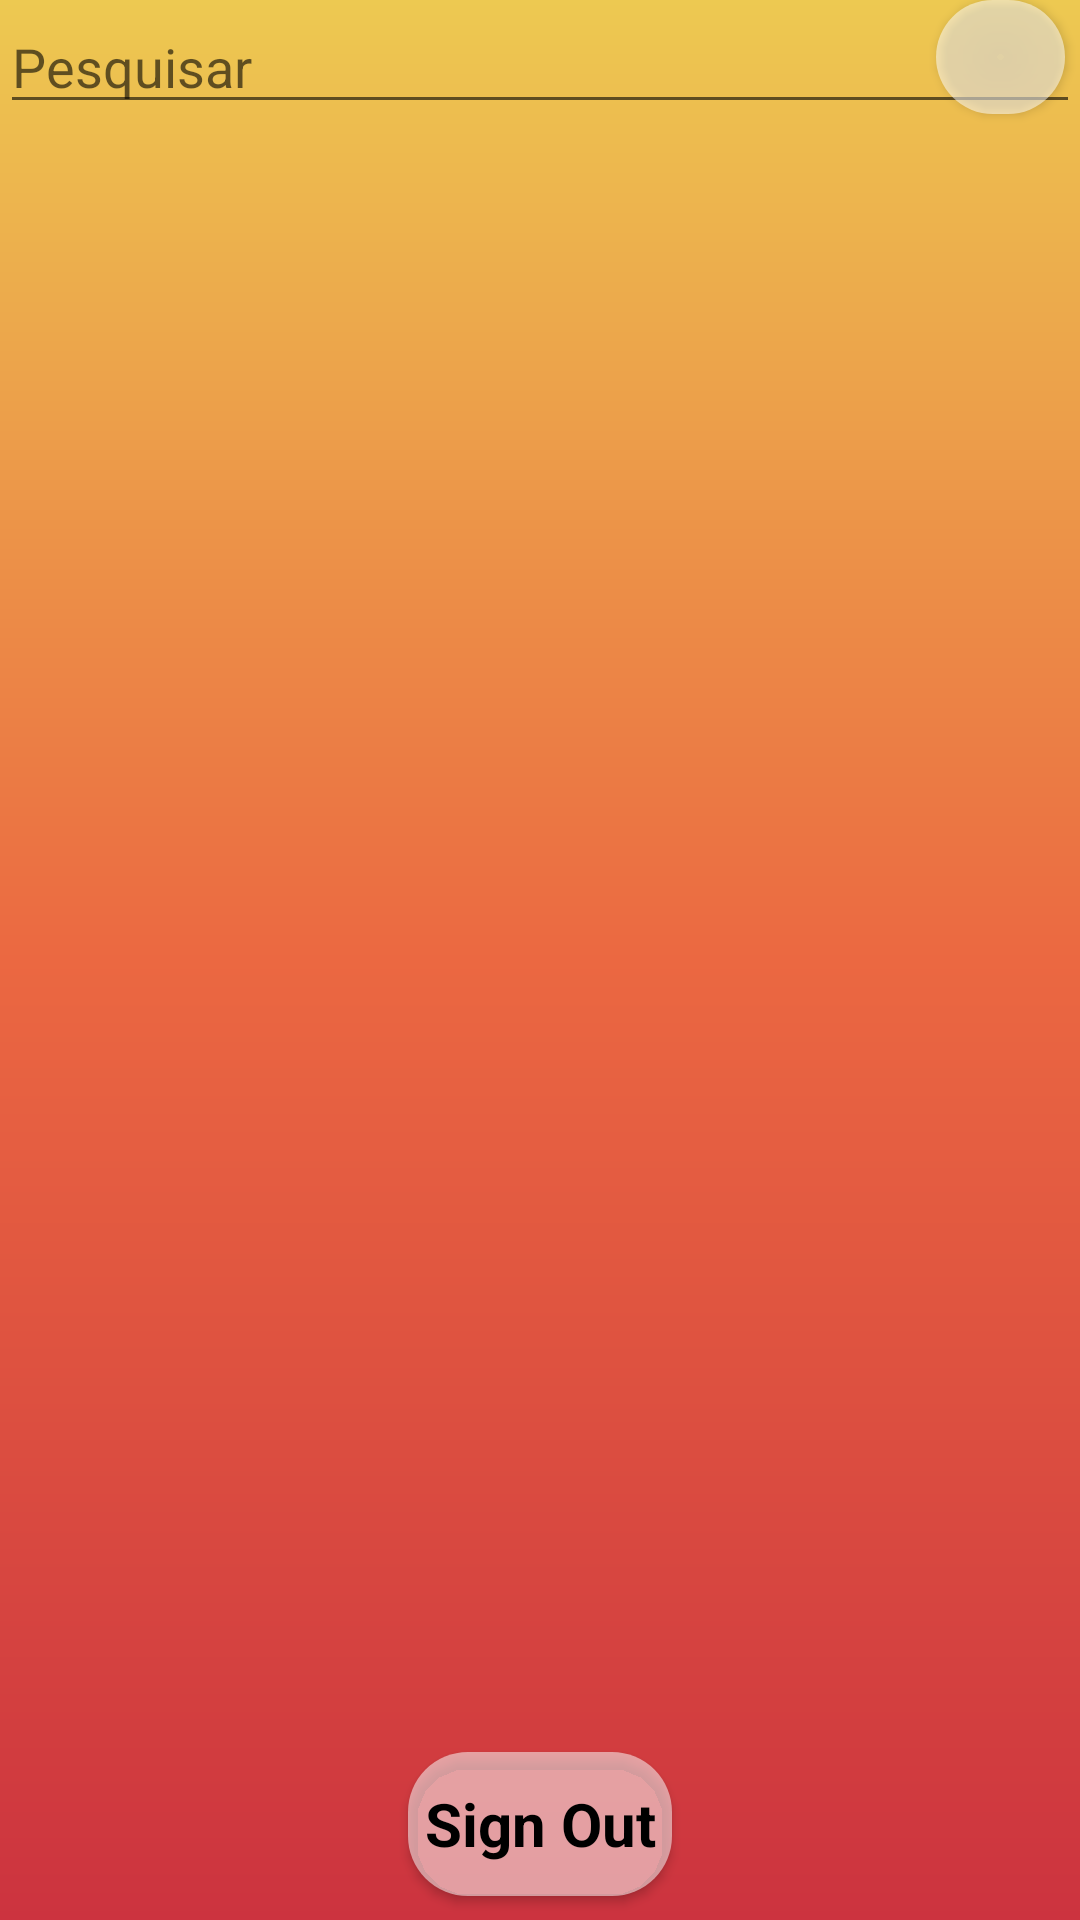

Write the Android layout XML for this screen, with the resource values it uses.
<!-- AndroidManifest.xml: application theme Theme.MyApplication -->
<!-- res/layout/activity_poke_list.xml -->
<?xml version="1.0" encoding="utf-8"?>
<androidx.constraintlayout.widget.ConstraintLayout xmlns:android="http://schemas.android.com/apk/res/android"
    xmlns:app="http://schemas.android.com/apk/res-auto"
    xmlns:tools="http://schemas.android.com/tools"
    android:layout_width="match_parent"
    android:layout_height="match_parent"
    android:background="@drawable/background"
    tools:context=".PokeList">

    <androidx.recyclerview.widget.RecyclerView
        android:id="@+id/recyclerPoke"
        android:layout_width="match_parent"
        android:layout_height="match_parent"
        tools:layout_editor_absoluteX="-77dp"
        tools:layout_editor_absoluteY="347dp"
        android:layout_marginTop="40dp"
        android:layout_marginLeft="15dp"
        android:layout_marginRight="15dp"
        />

    <androidx.appcompat.widget.AppCompatButton
        style="@style/Button"
        android:id="@+id/bt_deslogar"
        app:layout_constraintStart_toStartOf="parent"
        app:layout_constraintEnd_toEndOf="parent"
        app:layout_constraintBottom_toBottomOf="parent"
        android:layout_marginBottom="8dp"
        android:layout_width="wrap_content"
        android:layout_height="wrap_content"
        android:fontFamily=""
        android:text="Sign Out"
        android:textColor="@color/black"
        android:backgroundTint="#85FFFFFF"
        android:textAllCaps="false"
        android:padding="0dp"
        android:textSize="20sp" />

    <EditText
        android:id="@+id/textPesquisaPokemon"
        android:layout_width="match_parent"
        android:layout_height="wrap_content"
        android:ems="10"
        android:hint="Pesquisar"
        android:inputType="textPersonName"
        app:layout_constraintEnd_toEndOf="parent"
        app:layout_constraintStart_toStartOf="parent"
        app:layout_constraintTop_toTopOf="parent" />

    <androidx.appcompat.widget.AppCompatButton
        android:id="@+id/bt_pesquisarPokemon"
        style="@style/Button"
        android:layout_width="43dp"
        android:layout_height="38dp"
        android:backgroundTint="#85FFFFFF"
        android:drawableStart="@drawable/ic_search"
        android:layout_marginTop="0dp"
        android:layout_marginRight="5dp"
        app:layout_constraintTop_toTopOf="@id/textPesquisaPokemon"
        app:layout_constraintEnd_toEndOf="@id/textPesquisaPokemon" />


</androidx.constraintlayout.widget.ConstraintLayout>
<!-- resources referenced by this layout -->
<resources>
  <color name="black">#FF000000</color>
  <!-- drawable background (drawable) -->
  <?xml version="1.0" encoding="utf-8"?>
  <shape xmlns:android="http://schemas.android.com/apk/res/android">
      <gradient
          android:startColor="@color/caribic_daylight"
          android:centerColor="@color/caribic_sun"
          android:endColor="@color/caribic_red"
          android:angle="270"
          />
  </shape>
  <style name="Button">
          <item name="android:layout_width">match_parent</item>
          <item name="android:layout_height">wrap_content</item>
          <item name="android:layout_marginLeft">40dp</item>
          <item name="android:layout_marginRight">40dp</item>
          <item name="android:layout_marginTop">20dp</item>
          <item name="android:background">@drawable/button</item>
          <item name="android:padding">20dp</item>
          <item name="android:textColor">@color/white</item>
          <item name="android:textSize">20sp</item>
          <item name="android:textStyle">bold</item>
          <item name="textAllCaps">false</item>
  
      </style>
  <style name="Theme.MyApplication" parent="Theme.MaterialComponents.DayNight.DarkActionBar">
          
          <item name="colorPrimary">@color/purple_500</item>
          <item name="colorPrimaryVariant">@color/black</item>
          <item name="colorOnPrimary">@color/white</item>
          
          <item name="colorSecondary">@color/teal_200</item>
          <item name="colorSecondaryVariant">@color/teal_700</item>
          <item name="colorOnSecondary">@color/black</item>
          
          <item name="android:statusBarColor" tools:targetApi="l">?attr/colorPrimaryVariant</item>
          
      </style>
  <color name="caribic_daylight">#EDC951</color>
  <color name="caribic_sun">#EB6841</color>
  <color name="caribic_red">#CC333F</color>
  <!-- drawable button (drawable) -->
  <?xml version="1.0" encoding="utf-8"?>
  <shape xmlns:android="http://schemas.android.com/apk/res/android">
  
      <corners android:radius="20dp"/>
      <gradient
          android:startColor="@color/caribic_daylight"
          android:centerColor="@color/caribic_sun"
          android:endColor="@color/caribic_red"
          android:angle="360"
          />
  </shape>
  <color name="white">#FFFFFFFF</color>
  <color name="purple_500">#FF6200EE</color>
  <color name="teal_200">#FF03DAC5</color>
  <color name="teal_700">#FF018786</color>
</resources>
